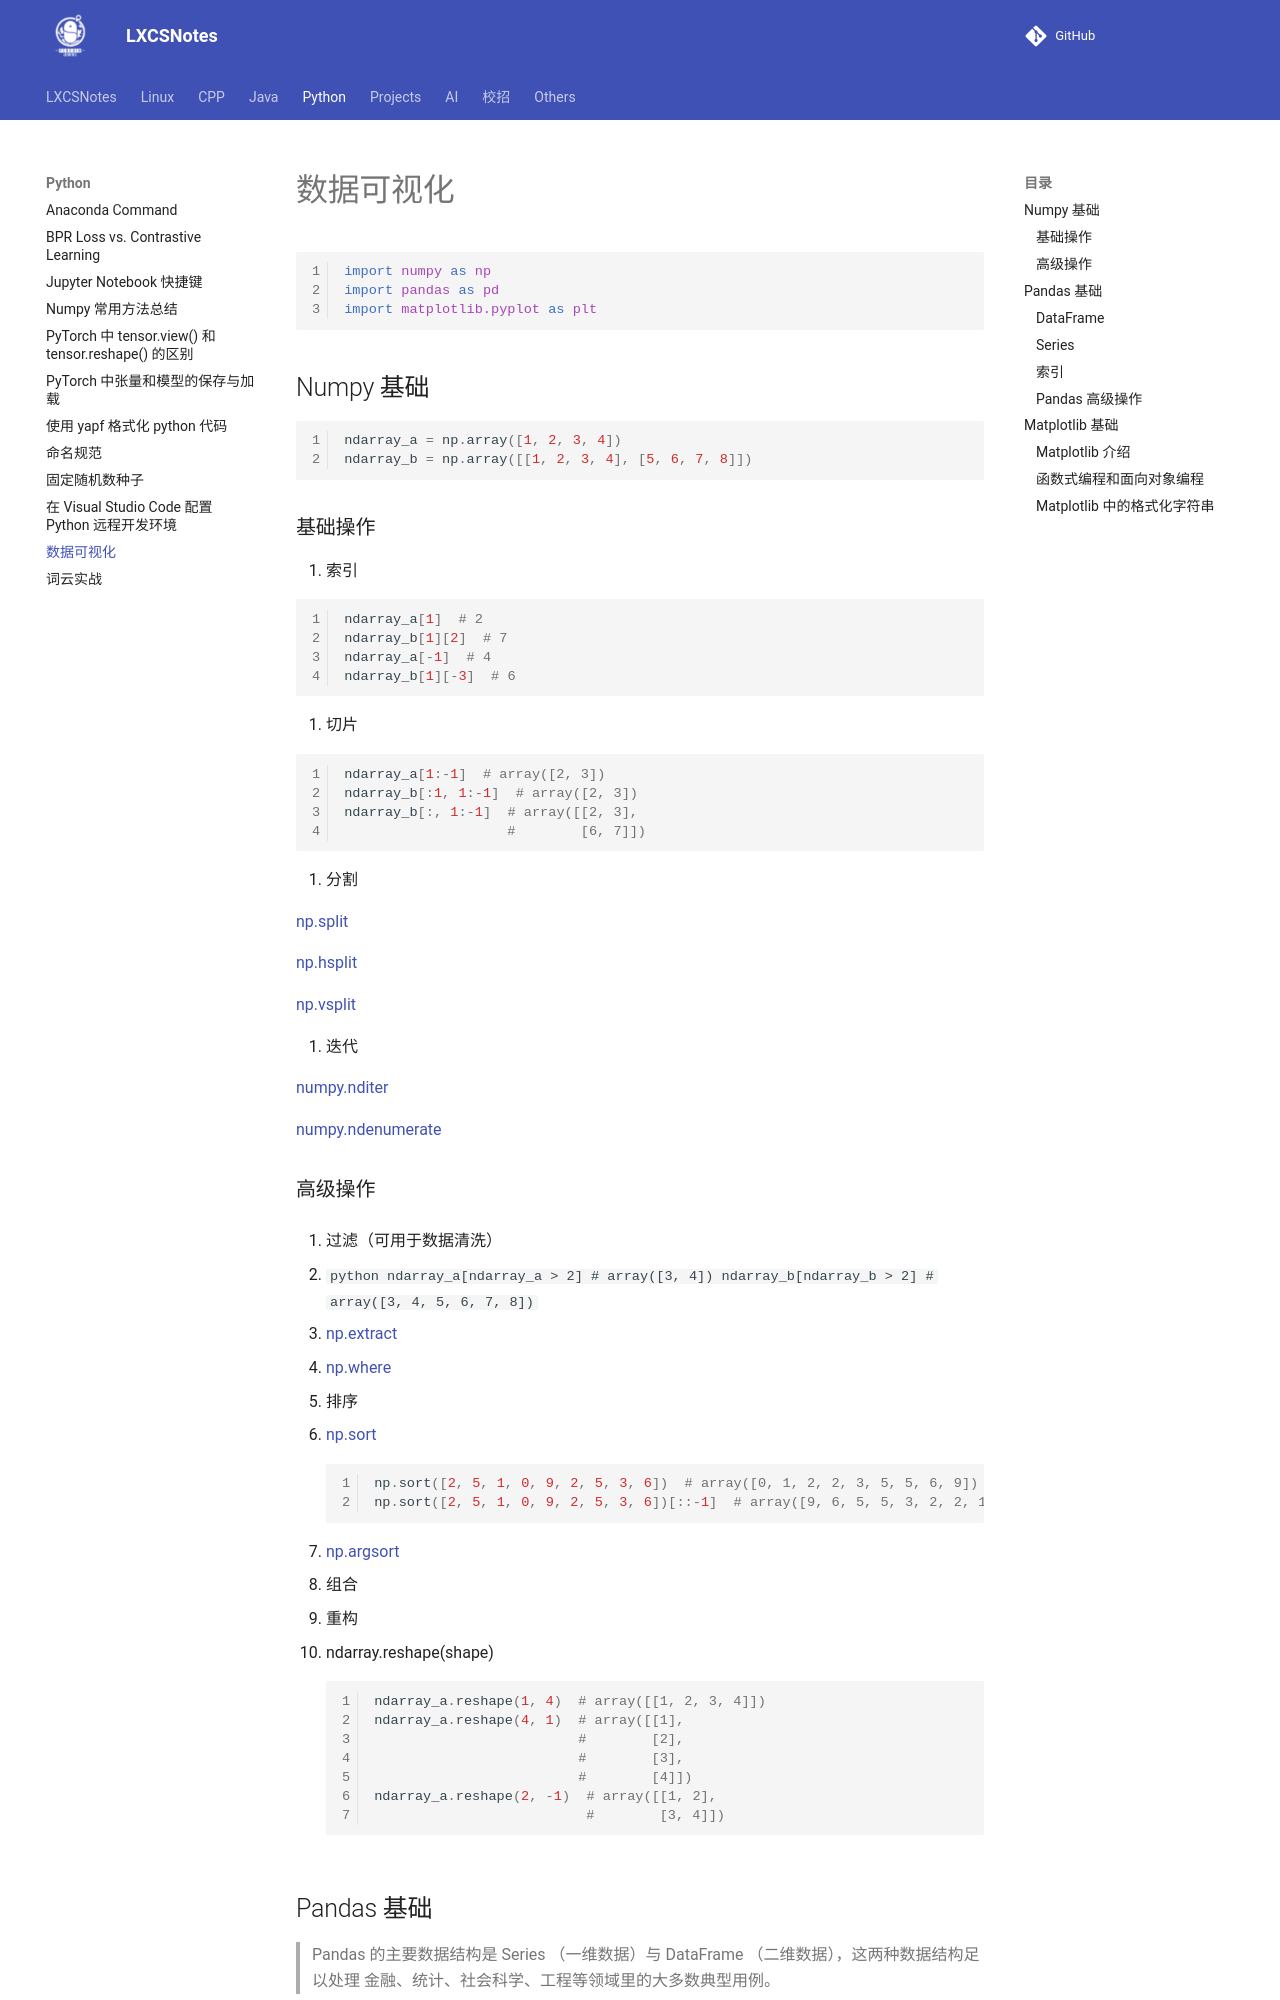

repository: A-Egoist/LXCSNotes · page: Python/数据可视化/index.html · generator: mkdocs

# 数据可视化

```python
import numpy as np
import pandas as pd
import matplotlib.pyplot as plt
```

## Numpy 基础

```python
ndarray_a = np.array([1, 2, 3, 4])
ndarray_b = np.array([[1, 2, 3, 4], [5, 6, 7, 8]])
```

### 基础操作

1. 索引

   ```python
   ndarray_a[1]  # 2
   ndarray_b[1][2]  # 7
   ndarray_a[-1]  # 4
   ndarray_b[1][-3]  # 6
   ```

2. 切片

   ```python
   ndarray_a[1:-1]  # array([2, 3])
   ndarray_b[:1, 1:-1]  # array([2, 3])
   ndarray_b[:, 1:-1]  # array([[2, 3],
                       #        [6, 7]])
   ```

3. 分割

   [np.split](https://numpy.org/doc/stable/reference/generated/numpy.split.html)

   [np.hsplit](https://numpy.org/doc/stable/reference/generated/numpy.hsplit.html)

   [np.vsplit](https://numpy.org/doc/stable/reference/generated/numpy.vsplit.html)

4. 迭代

   [numpy.nditer](https://numpy.org/doc/stable/reference/generated/numpy.nditer.html)

   [numpy.ndenumerate](https://numpy.org/doc/stable/reference/generated/numpy.ndenumerate.html)
